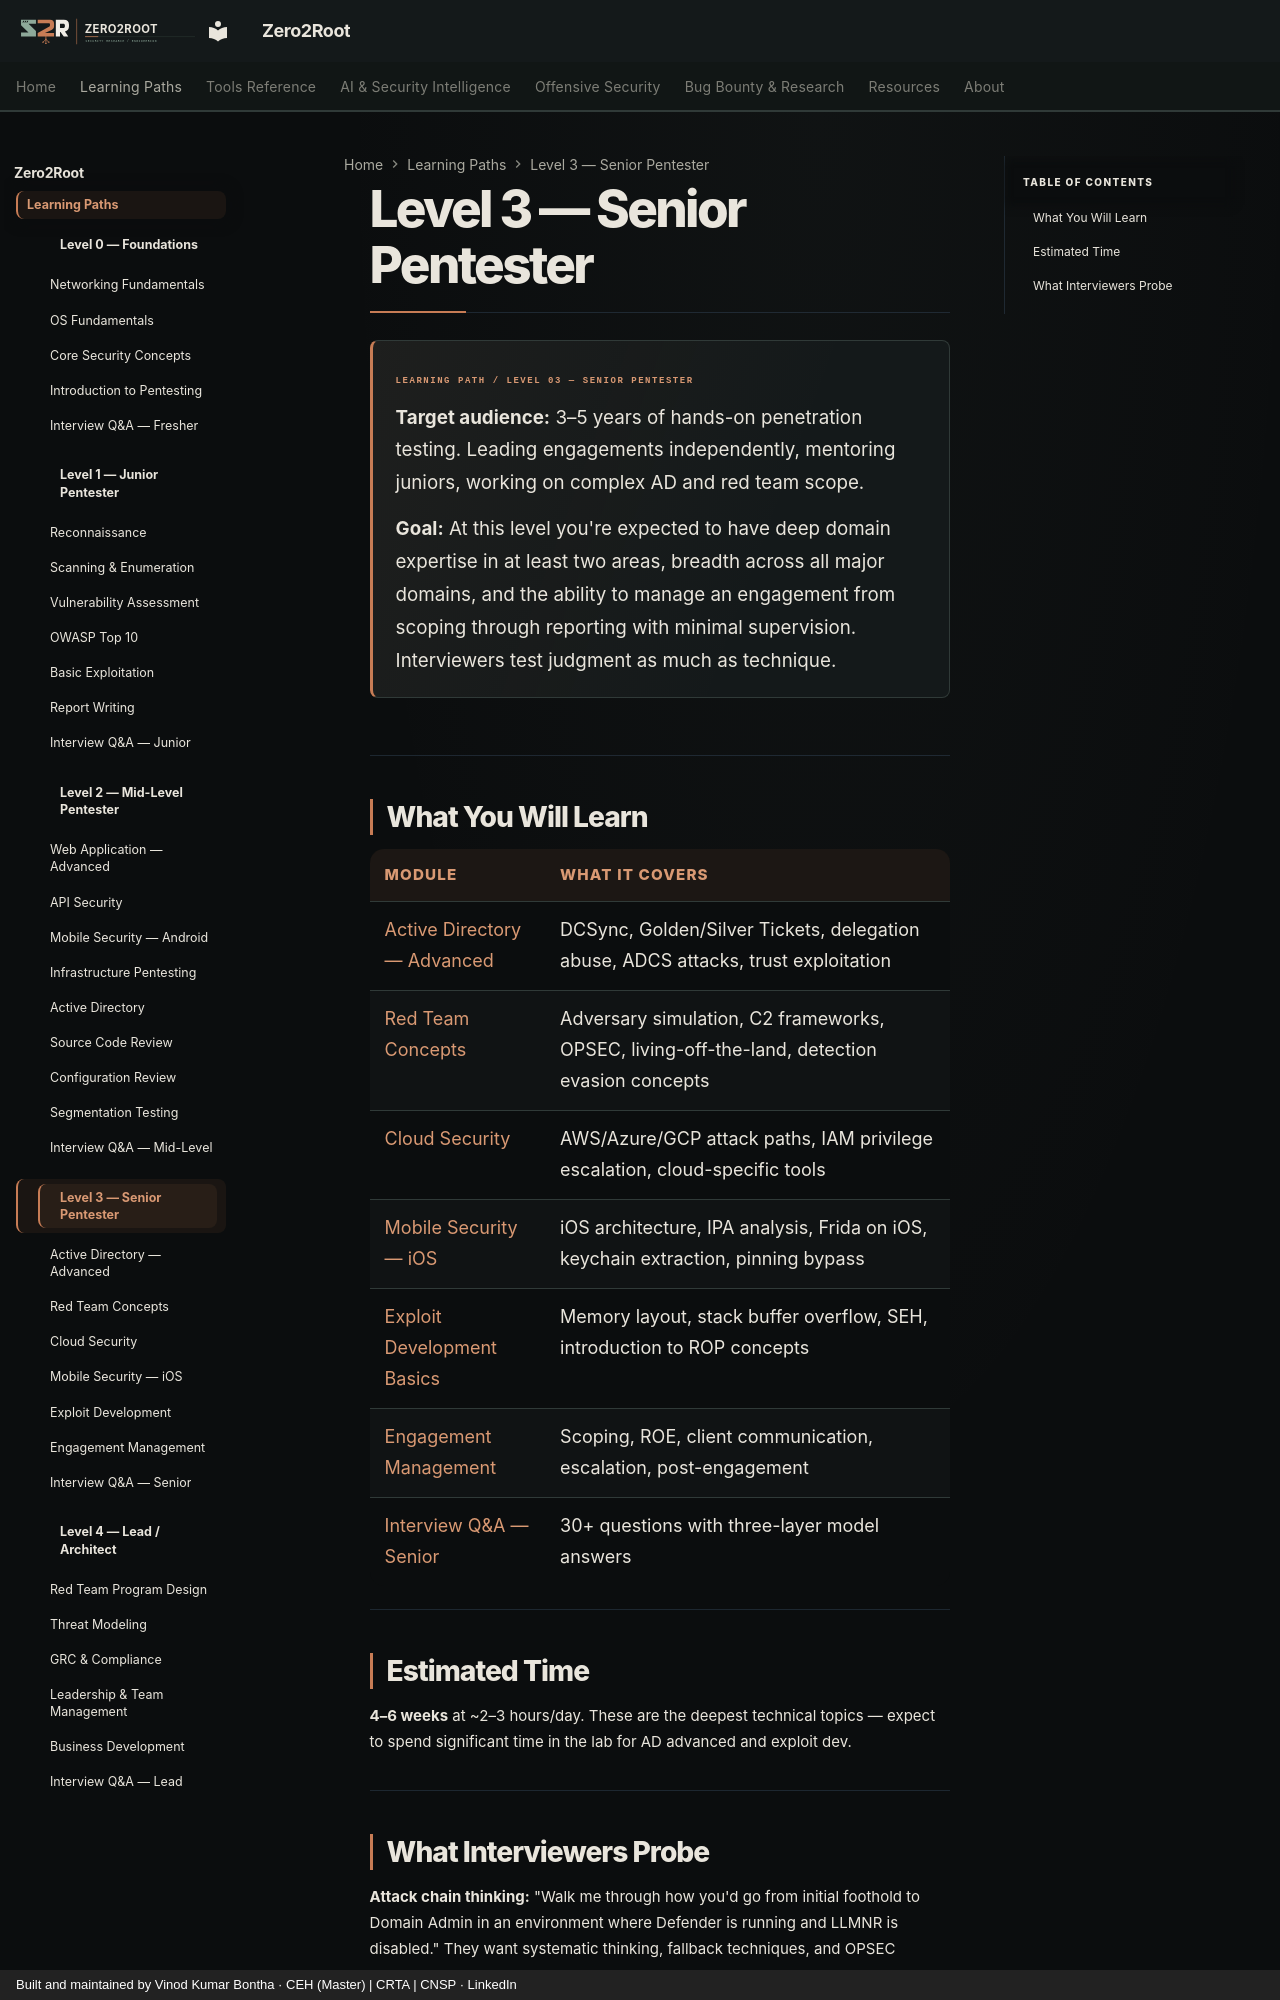

repository: Zero2Root-VK/Zero2Root · page: level-3/index.html · generator: mkdocs · copyright: Built and maintained by Vinod Kumar Bontha · CEH (Master) | CRTA | CNSP · LinkedIn

# Level 3 — Senior Pentester

<div class="z2r-level-intro" markdown="1">
<span class="z2r-level-kicker">LEARNING PATH / LEVEL 03 — SENIOR PENTESTER</span>

**Target audience:** 3–5 years of hands-on penetration testing. Leading engagements independently, mentoring juniors, working on complex AD and red team scope.

**Goal:** At this level you're expected to have deep domain expertise in at least two areas, breadth across all major domains, and the ability to manage an engagement from scoping through reporting with minimal supervision. Interviewers test judgment as much as technique.

</div>

---

## What You Will Learn

| Module | What It Covers |
|--------|---------------|
| [Active Directory — Advanced](01-ad-advanced.md) | DCSync, Golden/Silver Tickets, delegation abuse, ADCS attacks, trust exploitation |
| [Red Team Concepts](02-red-team.md) | Adversary simulation, C2 frameworks, OPSEC, living-off-the-land, detection evasion concepts |
| [Cloud Security](03-cloud-security.md) | AWS/Azure/GCP attack paths, IAM privilege escalation, cloud-specific tools |
| [Mobile Security — iOS](04-mobile-ios.md) | iOS architecture, IPA analysis, Frida on iOS, keychain extraction, pinning bypass |
| [Exploit Development Basics](05-exploit-dev.md) | Memory layout, stack buffer overflow, SEH, introduction to ROP concepts |
| [Engagement Management](06-engagement-management.md) | Scoping, ROE, client communication, escalation, post-engagement |
| [Interview Q&A — Senior](07-interview-qa.md) | 30+ questions with three-layer model answers |

---

## Estimated Time

**4–6 weeks** at ~2–3 hours/day. These are the deepest technical topics — expect to spend significant time in the lab for AD advanced and exploit dev.

---
